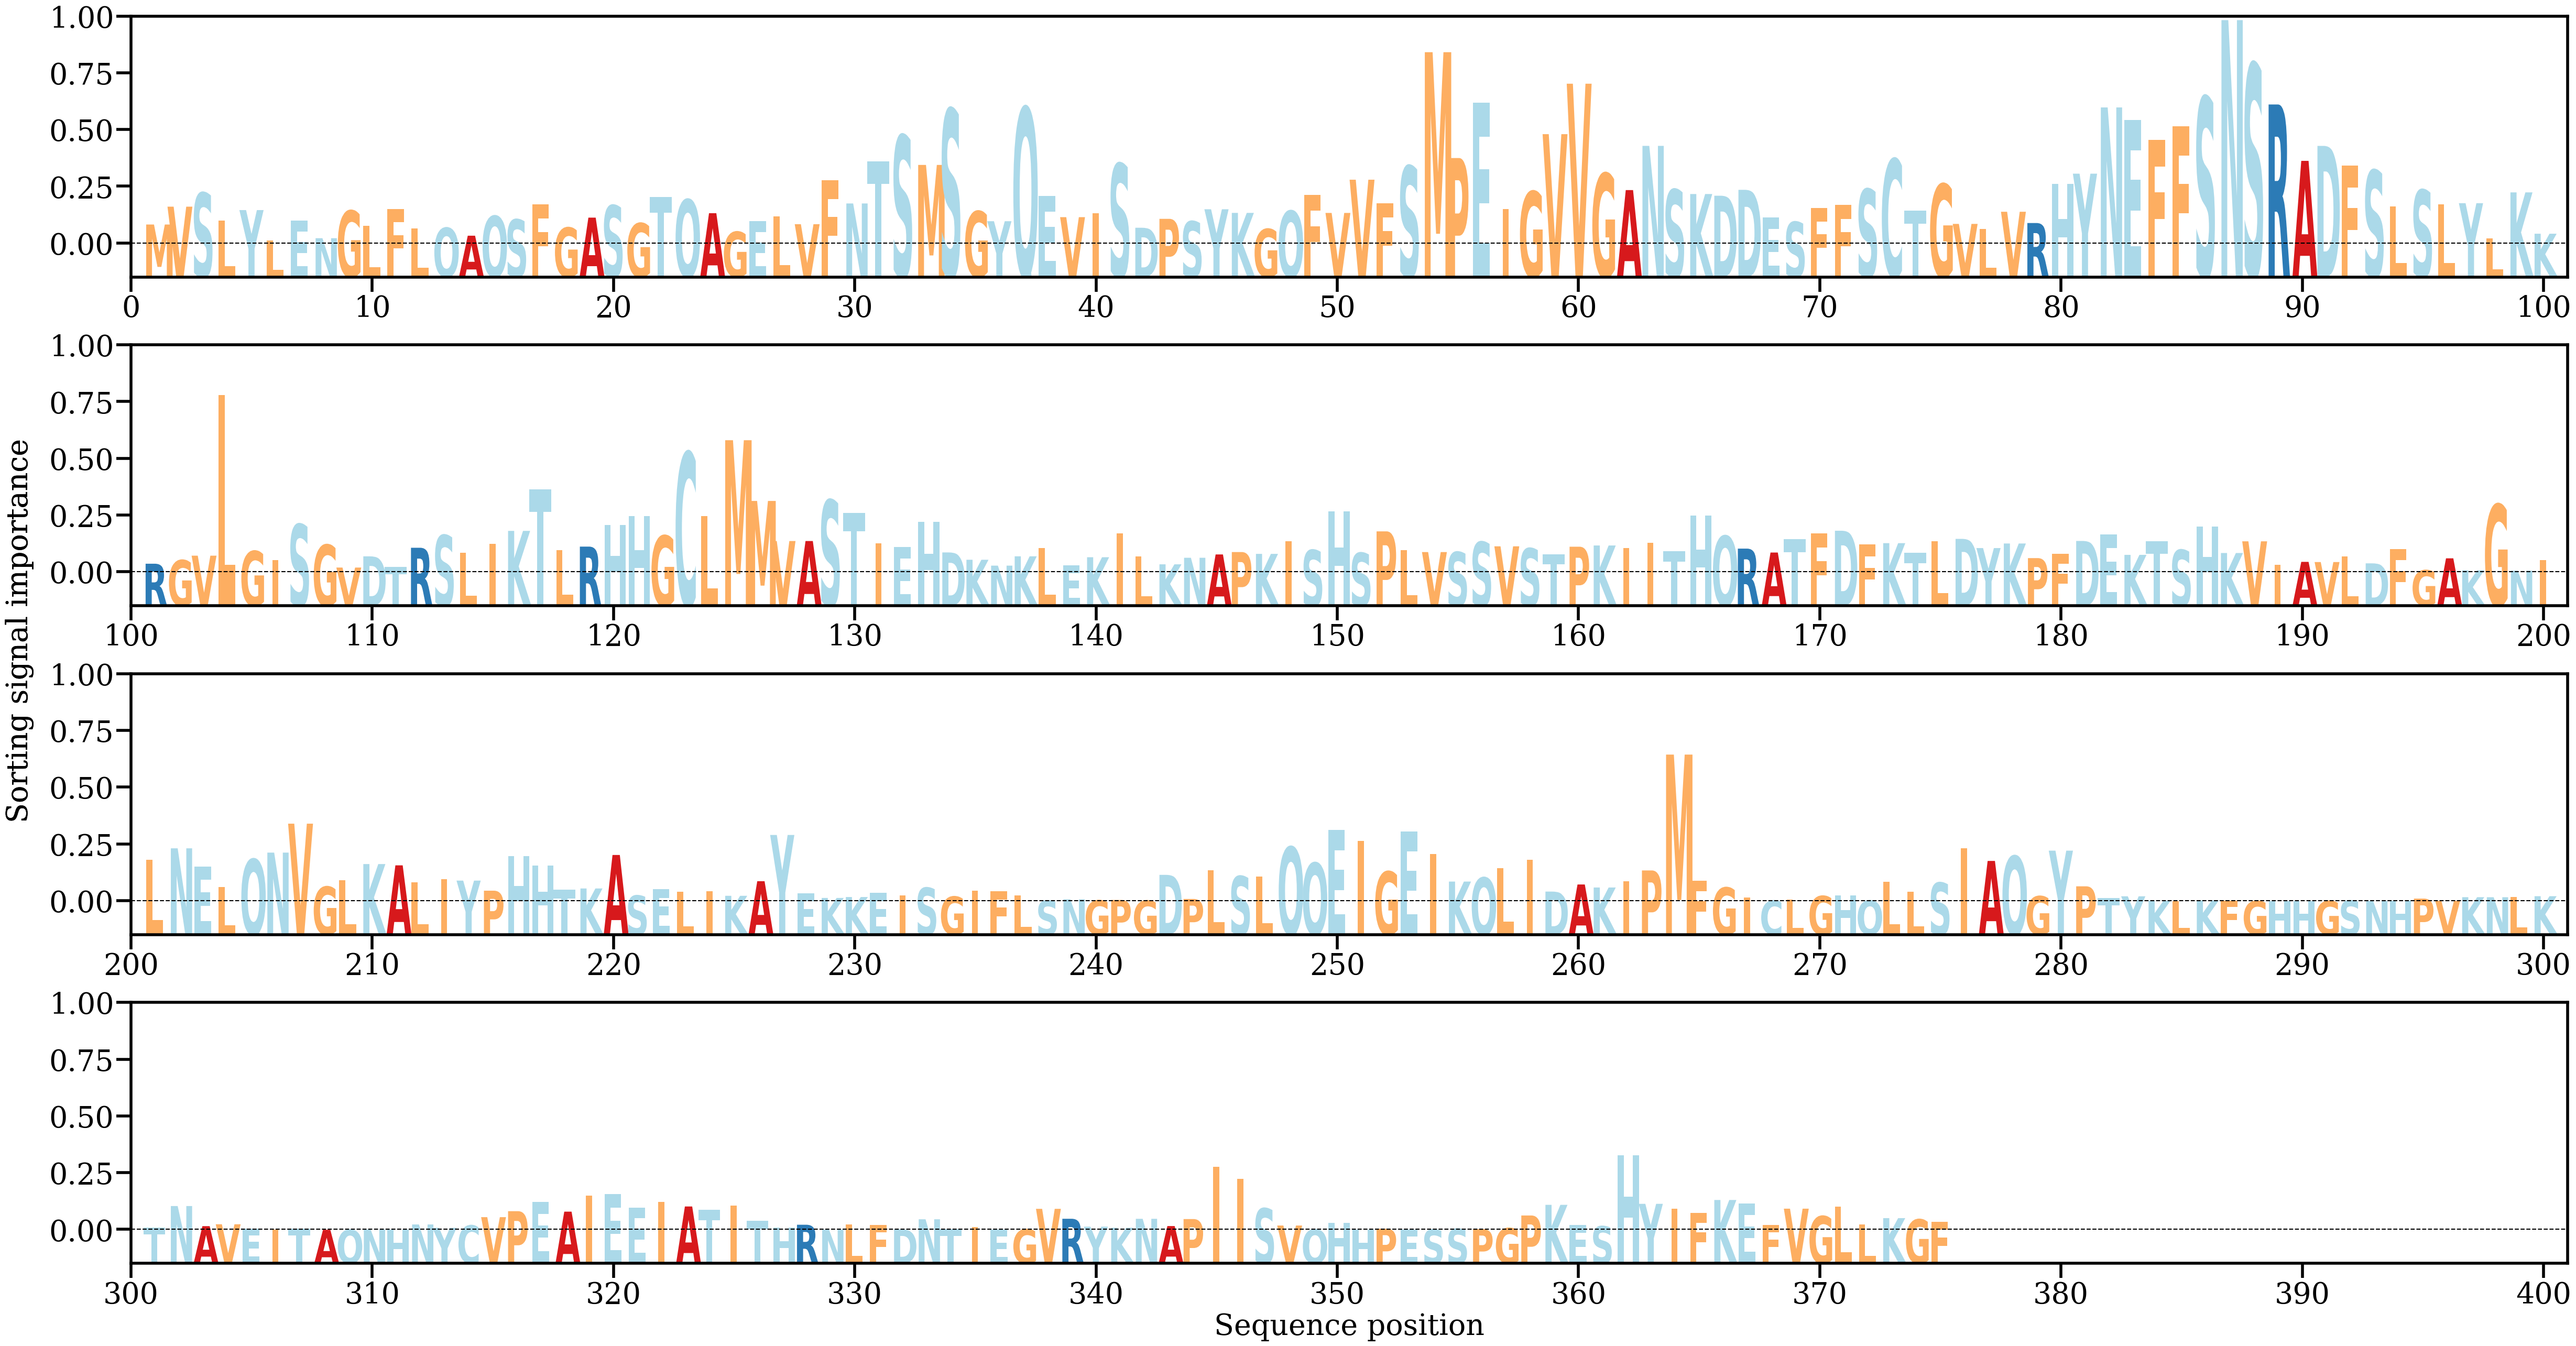

The table this chart was drawn from, first rows:
AA, Alpha
M, [0.00165076]
V, [0.00320142]
S, [0.00439797]
L, [0.00199844]
Y, [0.00290479]
L, [0.00025542]
E, [0.00200517]
N, [0.00046193]
G, [0.00285106]
L, [0.00153971]
F, [0.00298634]
L, [0.00130499]
Q, [0.00136196]
A, [0.00067823]
Q, [0.00238711]
S, [0.0020838]
F, [0.00339322]
G, [0.00138118]
A, [0.00224878]
S, [0.00330934]
G, [0.00176381]
T, [0.00402966]
Q, [0.00381607]
A, [0.00263498]
G, [0.0010172]
E, [0.0019471]
L, [0.00233688]
V, [0.00167847]
F, [0.00550332]
N, [0.00348004]
T, [0.00714693]
S, [0.00938128]
M, [0.00682837]
S, [0.01166756]
G, [0.00279959]
Y, [0.00193743]
Q, [0.01179829]
E, [0.0041429]
V, [0.00228927]
I, [0.00264815]
S, [0.00693283]
D, [0.00137018]
P, [0.00214277]
S, [0.00192469]
Y, [0.00297519]
K, [0.00266052]
G, [0.00125997]
Q, [0.00283084]
F, [0.00423726]
V, [0.0026563]
V, [0.00554451]
F, [0.00351613]
S, [0.00672533]
M, [0.0166241]
P, [0.00742701]
E, [0.01221665]
I, [0.00297775]
G, [0.00452184]
V, [0.00950136]
V, [0.01388597]
... 315 more rows
